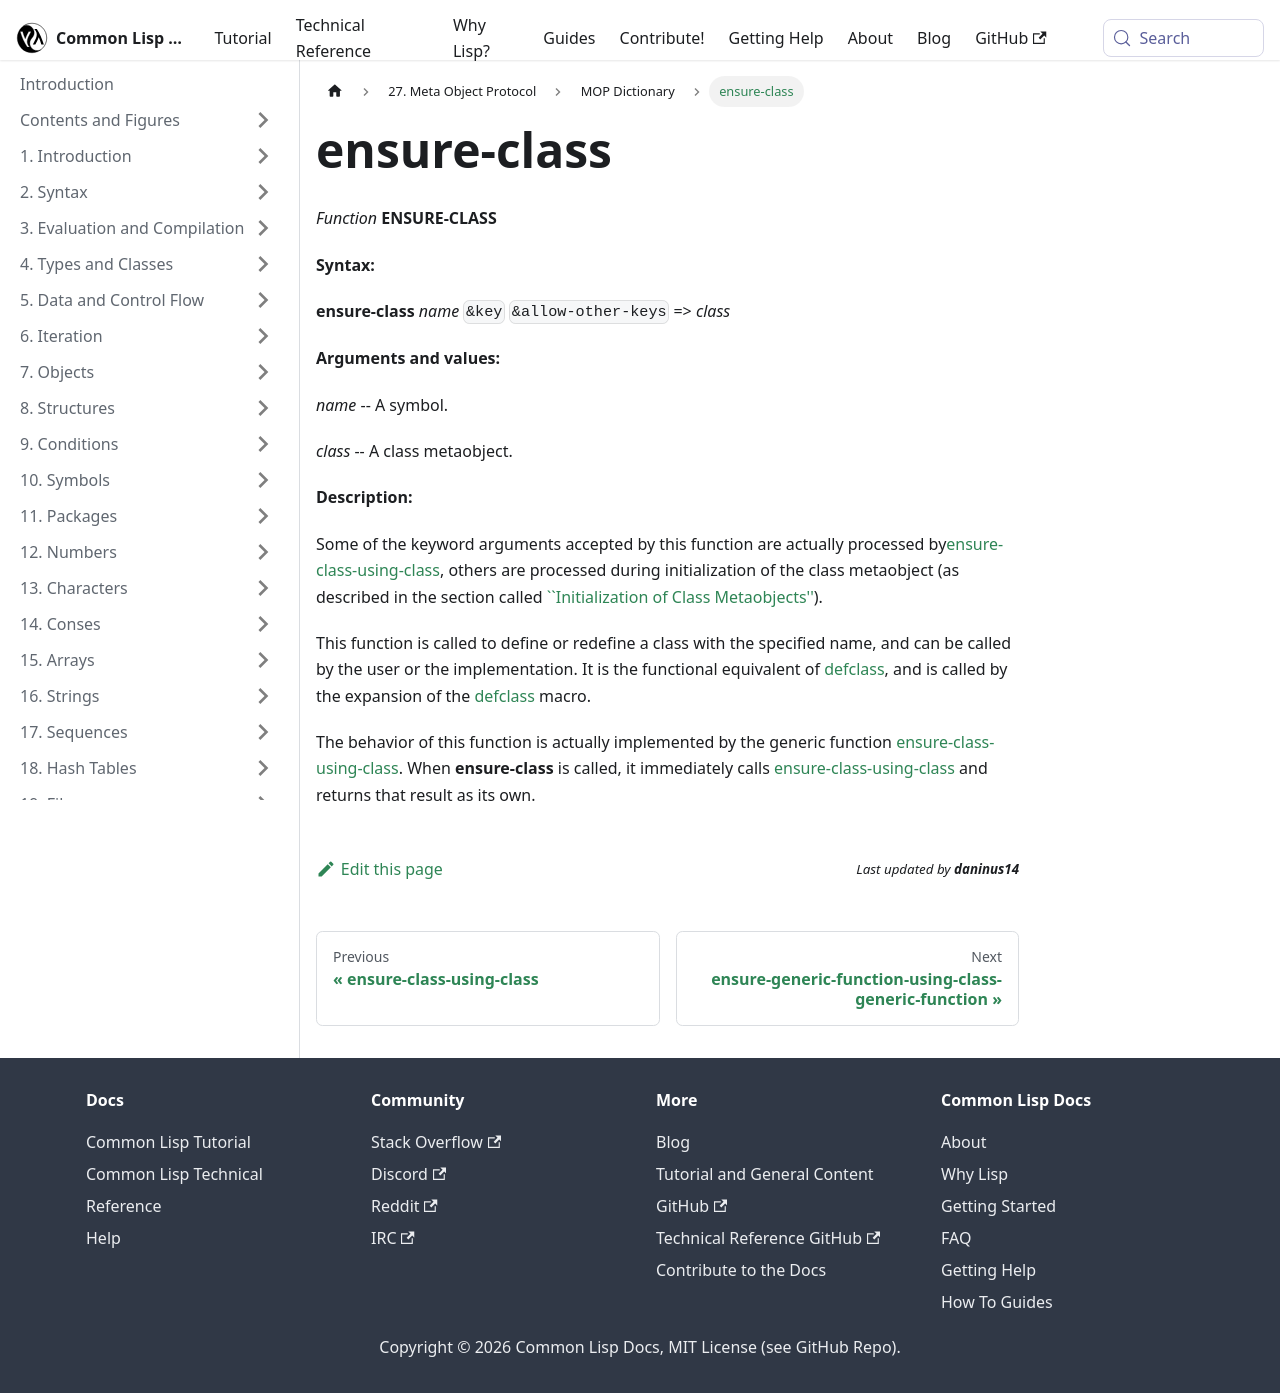

repository: lisp-docs/cl-language-reference · page: meta-object-protocol/dictionary/ensure-class.html · generator: docusaurus

ensure-class
============

*Function* **ENSURE-CLASS**

**Syntax:**

**ensure-class** *name* `&key` `&allow-other-keys` => *class*

**Arguments and values:**

*name* -- A symbol.

*class* -- A class metaobject.

**Description:**

Some of the keyword arguments accepted by this function are actually processed by[ensure-class-using-class](/meta-object-protocol/dictionary/ensure-class-using-class), others are processed during initialization of the class metaobject (as described in the section called [``Initialization of Class Metaobjects''](/meta-object-protocol/dictionary/initialization-of-class-metaobjects)).

This function is called to define or redefine a class with the specified name, and can be called by the user or the implementation. It is the functional equivalent of [defclass](http://www.lispworks.com/documentation/HyperSpec/Body/m_defcla.htm#defclass), and is called by the expansion of the [defclass](http://www.lispworks.com/documentation/HyperSpec/Body/m_defcla.htm#defclass) macro.

The behavior of this function is actually implemented by the generic function [ensure-class-using-class](/meta-object-protocol/dictionary/ensure-class-using-class). When **ensure-class** is called, it immediately calls [ensure-class-using-class](/meta-object-protocol/dictionary/ensure-class-using-class) and returns that result as its own.
